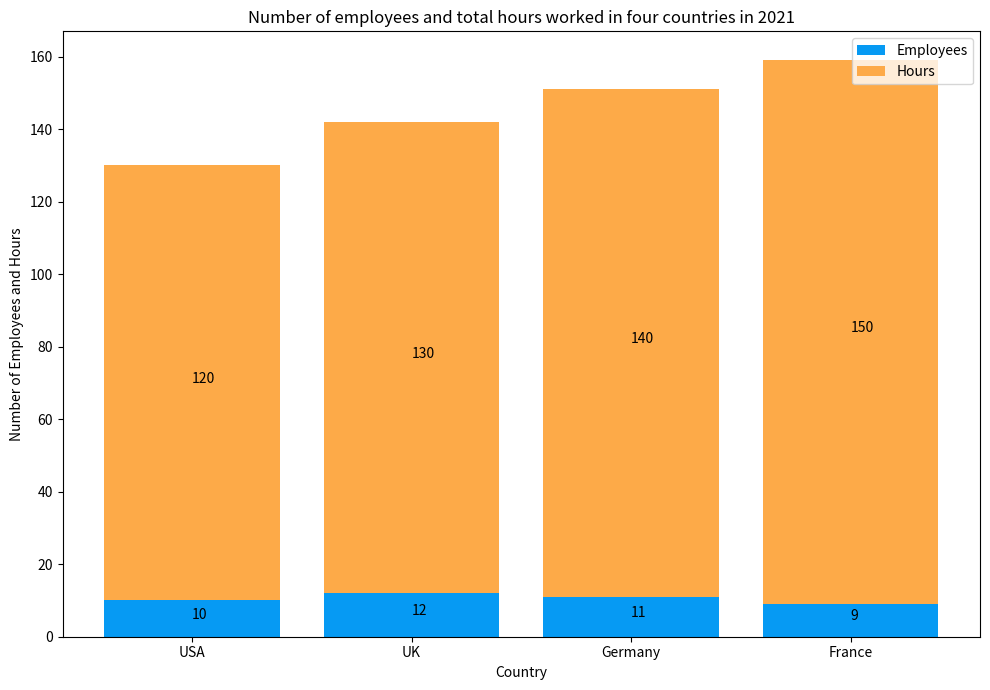

Write the Python code that produced this figure. (Note: this script raises an exception after producing the figure.)

import matplotlib.pyplot as plt
import numpy as np 

# Create data
Country = ['USA', 'UK', 'Germany', 'France']
Employees = [10, 12, 11, 9]
Hours = [120, 130, 140, 150]

# Create figure
fig = plt.figure(figsize=(10,7))
ax = fig.add_subplot()

# Plot bars
ax.bar(Country, Employees, bottom=0, color='xkcd:azure', label='Employees')
ax.bar(Country, Hours, bottom=Employees, color='xkcd:light orange', label='Hours')

# Set title and labels
ax.set_title('Number of employees and total hours worked in four countries in 2021')
ax.set_xlabel('Country')
ax.set_ylabel('Number of Employees and Hours')

# Add legend
ax.legend(loc='upper right')

# Automatically resize the image
plt.tight_layout()

# Annotate
for i in range(len(Country)):
    ax.annotate(Employees[i], xy=(Country[i],Employees[i]/2))
    ax.annotate(Hours[i], xy=(Country[i],Employees[i]+Hours[i]/2))

# Xticks
plt.xticks(Country)

# Save the figure
plt.savefig('Bar Chart/png/419.png')

# Clear the current image state
plt.clf()
